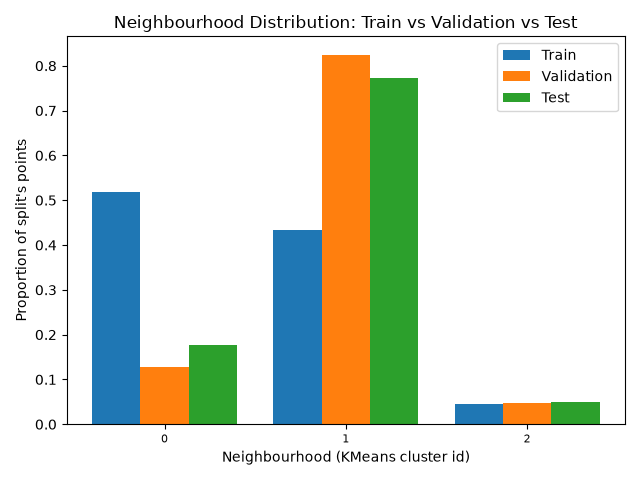

The data file committed next to this chart (first rows):
, train, validation, test
0, 0.5193, 0.1273, 0.1777
1, 0.4343, 0.8245, 0.7725
2, 0.04635, 0.04825, 0.04975
